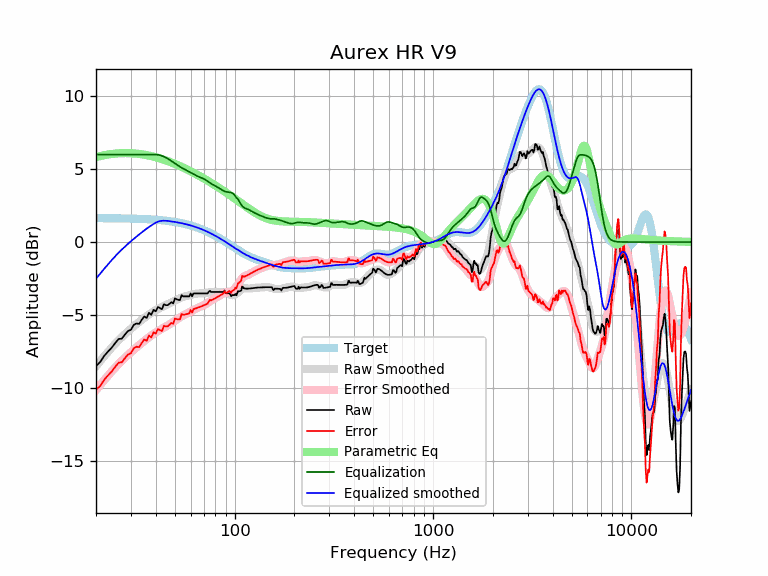

Data behind this chart, as committed beside it:
frequency, raw, error, smoothed, error_smoothed, equalization, parametric_eq, equalized_raw, equalized_smoothed, target
20, -8.50, -10.13, -8.52, -10.16, 6.00, 5.82, -2.50, -2.52, 1.64
21, -8.23, -9.86, -8.16, -9.80, 6.00, 5.89, -2.23, -2.16, 1.64
22, -7.80, -9.44, -7.83, -9.47, 6.00, 5.95, -1.80, -1.83, 1.64
23, -7.51, -9.14, -7.52, -9.16, 6.00, 6.00, -1.51, -1.52, 1.63
24, -7.24, -8.87, -7.24, -8.87, 6.00, 6.04, -1.24, -1.24, 1.63
25, -6.93, -8.55, -6.97, -8.60, 6.00, 6.07, -0.93, -0.97, 1.63
26, -6.65, -8.27, -6.73, -8.36, 6.00, 6.08, -0.65, -0.73, 1.62
27, -6.62, -8.24, -6.51, -8.13, 6.00, 6.09, -0.62, -0.51, 1.62
28, -6.34, -7.95, -6.31, -7.93, 6.00, 6.10, -0.34, -0.31, 1.62
29, -6.10, -7.71, -6.12, -7.73, 6.00, 6.10, -0.10, -0.12, 1.61
30, -6.02, -7.62, -5.95, -7.55, 6.00, 6.09, -0.02, 0.05, 1.61
31, -5.68, -7.28, -5.78, -7.38, 6.00, 6.08, 0.32, 0.22, 1.60
32, -5.58, -7.18, -5.62, -7.22, 6.00, 6.06, 0.42, 0.38, 1.60
33, -5.61, -7.20, -5.48, -7.07, 6.00, 6.04, 0.39, 0.52, 1.59
34, -5.33, -6.92, -5.34, -6.92, 6.00, 6.02, 0.67, 0.66, 1.58
35, -5.10, -6.68, -5.21, -6.78, 6.00, 5.99, 0.90, 0.79, 1.58
36, -5.20, -6.77, -5.08, -6.65, 6.00, 5.96, 0.80, 0.92, 1.57
37, -4.85, -6.41, -4.97, -6.52, 6.00, 5.93, 1.15, 1.03, 1.56
38, -4.99, -6.54, -4.86, -6.41, 6.00, 5.89, 1.01, 1.14, 1.55
39, -4.65, -6.19, -4.76, -6.30, 6.00, 5.85, 1.35, 1.24, 1.54
40, -4.75, -6.28, -4.67, -6.20, 6.00, 5.81, 1.25, 1.33, 1.53
41, -4.45, -5.97, -4.59, -6.11, 5.99, 5.77, 1.54, 1.39, 1.52
42, -4.53, -6.03, -4.52, -6.02, 5.95, 5.73, 1.43, 1.44, 1.51
43, -4.61, -6.10, -4.45, -5.94, 5.91, 5.69, 1.30, 1.46, 1.49
44, -4.26, -5.74, -4.39, -5.87, 5.85, 5.64, 1.59, 1.46, 1.48
45, -4.33, -5.79, -4.33, -5.79, 5.79, 5.60, 1.46, 1.46, 1.46
46, -4.33, -5.78, -4.27, -5.72, 5.72, 5.55, 1.39, 1.45, 1.45
47, -4.23, -5.66, -4.21, -5.64, 5.64, 5.50, 1.41, 1.43, 1.43
48, -4.13, -5.54, -4.14, -5.56, 5.56, 5.46, 1.43, 1.42, 1.42
49, -4.21, -5.60, -4.08, -5.48, 5.48, 5.41, 1.27, 1.40, 1.40
50, -3.85, -5.23, -4.02, -5.39, 5.39, 5.36, 1.54, 1.38, 1.38
51, -3.92, -5.28, -3.95, -5.31, 5.31, 5.31, 1.39, 1.36, 1.36
52, -3.96, -5.30, -3.90, -5.24, 5.24, 5.26, 1.27, 1.34, 1.34
53, -3.98, -5.30, -3.85, -5.16, 5.16, 5.21, 1.18, 1.32, 1.32
54, -3.64, -4.94, -3.80, -5.10, 5.10, 5.16, 1.45, 1.29, 1.29
55, -3.72, -4.99, -3.76, -5.04, 5.04, 5.11, 1.31, 1.27, 1.27
56, -3.72, -4.97, -3.73, -4.98, 4.98, 5.06, 1.26, 1.25, 1.25
57, -3.72, -4.94, -3.70, -4.92, 4.92, 5.01, 1.20, 1.22, 1.22
58, -3.72, -4.92, -3.68, -4.87, 4.87, 4.96, 1.15, 1.19, 1.19
59, -3.72, -4.89, -3.65, -4.82, 4.82, 4.91, 1.10, 1.17, 1.17
60, -3.52, -4.66, -3.63, -4.76, 4.76, 4.85, 1.24, 1.14, 1.14
61, -3.72, -4.83, -3.60, -4.71, 4.71, 4.80, 0.99, 1.11, 1.11
62, -3.52, -4.60, -3.58, -4.66, 4.66, 4.75, 1.14, 1.08, 1.08
63, -3.52, -4.57, -3.56, -4.61, 4.61, 4.70, 1.08, 1.05, 1.05
64, -3.52, -4.54, -3.54, -4.56, 4.56, 4.65, 1.04, 1.02, 1.02
65, -3.52, -4.51, -3.53, -4.52, 4.52, 4.60, 0.99, 0.99, 0.99
66, -3.52, -4.48, -3.52, -4.48, 4.48, 4.55, 0.96, 0.95, 0.95
67, -3.52, -4.44, -3.52, -4.44, 4.44, 4.50, 0.92, 0.92, 0.92
68, -3.52, -4.41, -3.52, -4.41, 4.41, 4.45, 0.88, 0.88, 0.88
69, -3.52, -4.37, -3.52, -4.37, 4.37, 4.40, 0.84, 0.85, 0.85
70, -3.52, -4.34, -3.51, -4.32, 4.32, 4.35, 0.80, 0.81, 0.81
71, -3.52, -4.30, -3.50, -4.28, 4.28, 4.31, 0.76, 0.78, 0.78
72, -3.52, -4.26, -3.49, -4.23, 4.23, 4.26, 0.70, 0.74, 0.74
73, -3.52, -4.22, -3.47, -4.17, 4.17, 4.21, 0.65, 0.70, 0.70
74, -3.42, -4.08, -3.45, -4.12, 4.12, 4.16, 0.70, 0.66, 0.66
75, -3.34, -3.97, -3.44, -4.06, 4.06, 4.11, 0.72, 0.62, 0.62
76, -3.42, -4.01, -3.42, -4.01, 4.01, 4.06, 0.59, 0.59, 0.59
77, -3.42, -3.97, -3.42, -3.96, 3.96, 4.02, 0.54, 0.55, 0.55
78, -3.42, -3.93, -3.41, -3.92, 3.92, 3.97, 0.50, 0.51, 0.51
79, -3.42, -3.89, -3.41, -3.88, 3.88, 3.92, 0.46, 0.47, 0.47
... 553 more rows
